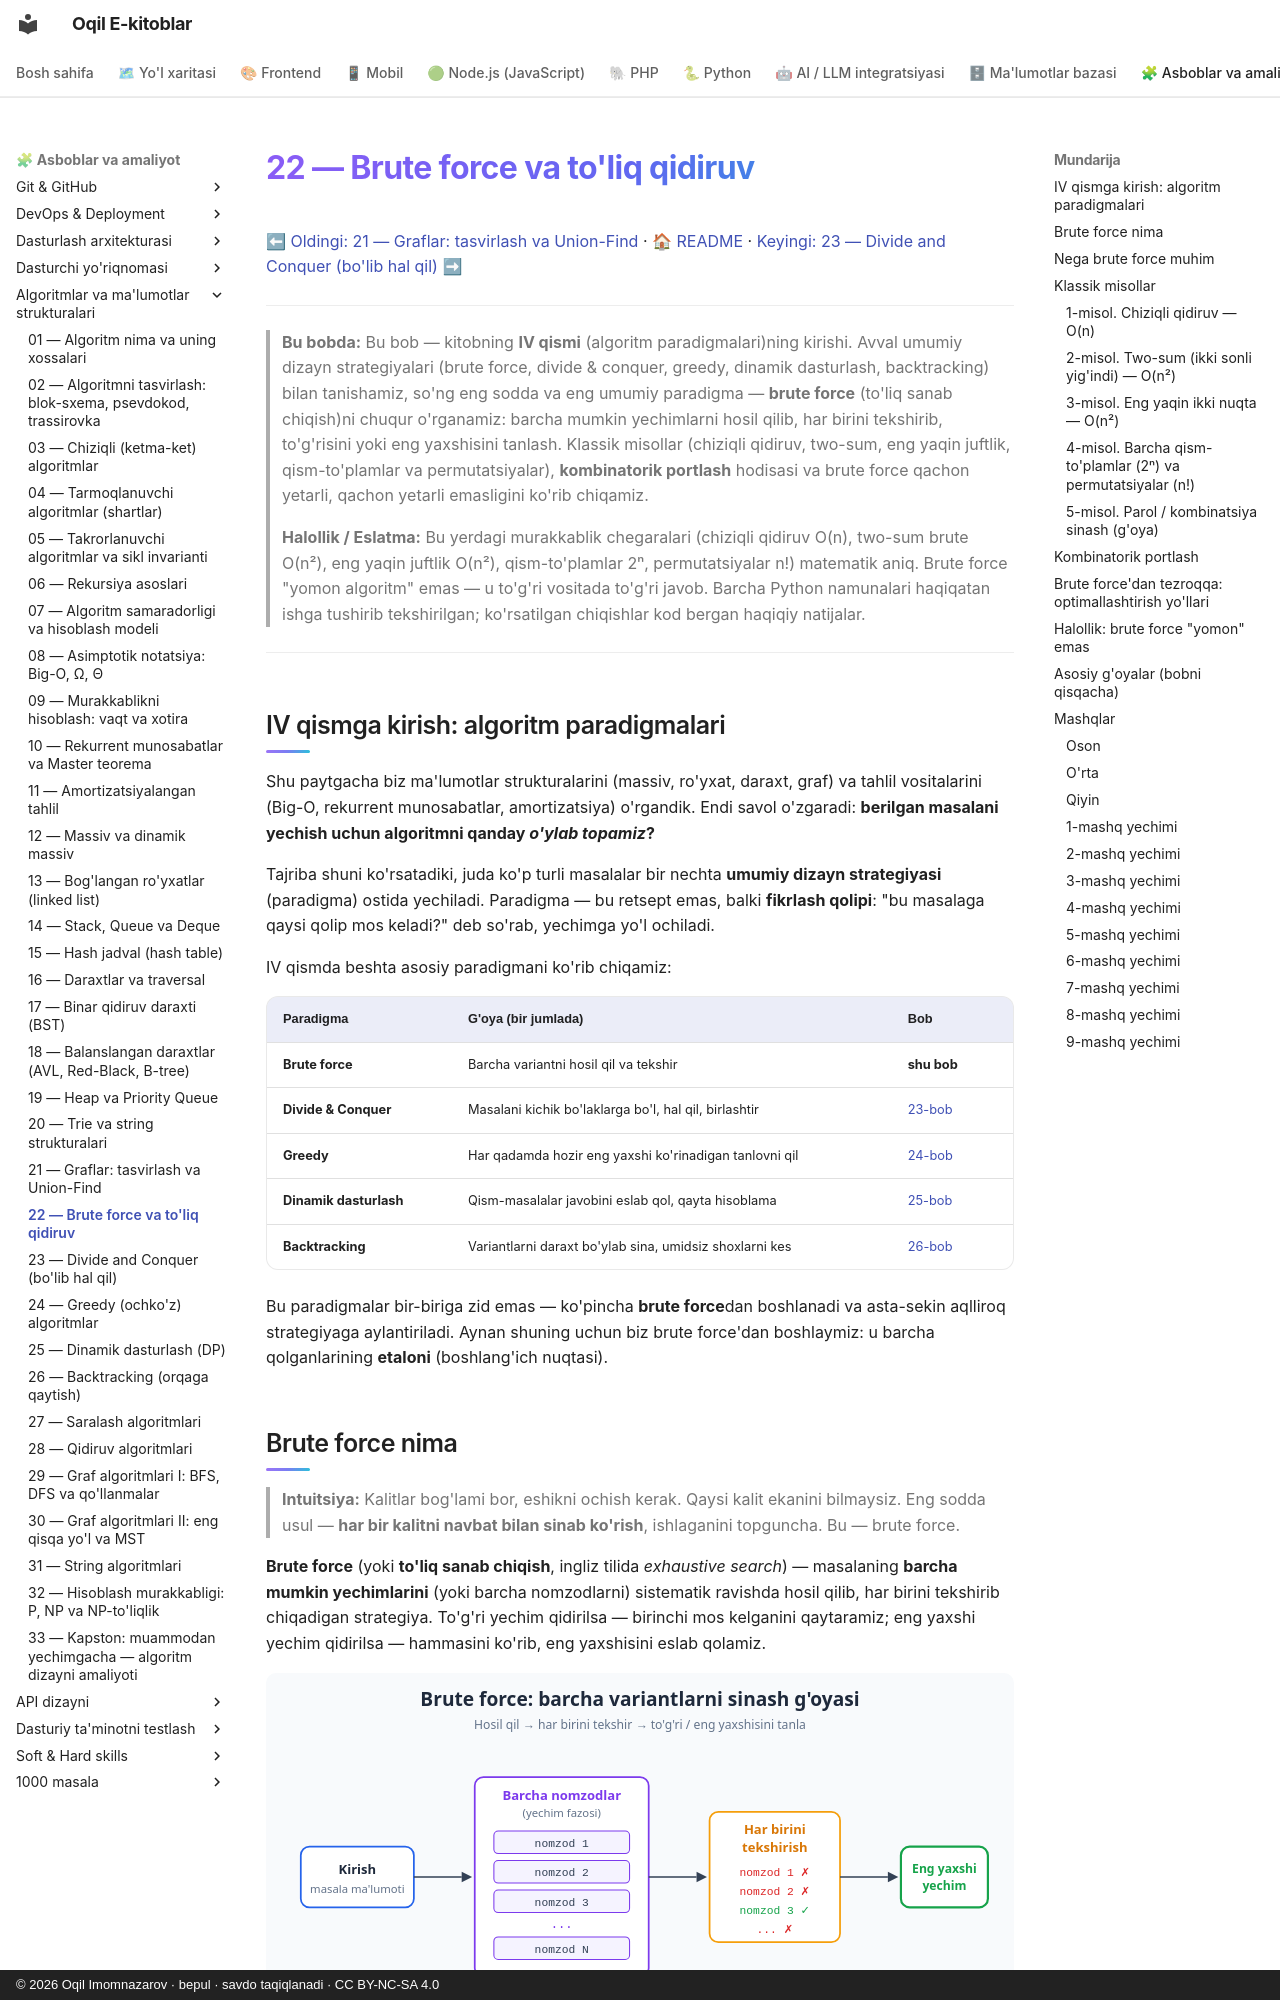

repository: iOqil/e-book · page: algoritmlar/22-brute-force/index.html · generator: mkdocs · copyright: © 2026 Oqil Imomnazarov · bepul · savdo taqiqlanadi · CC BY-NC-SA 4.0

# 22 — Brute force va to'liq qidiruv

[⬅ Oldingi: 21 — Graflar: tasvirlash va Union-Find](./21-graflar-union-find.md) · [🏠 README](./README.md) · [Keyingi: 23 — Divide and Conquer (bo'lib hal qil) ➡](./23-divide-and-conquer.md)

---

> **Bu bobda:** Bu bob — kitobning **IV qismi** (algoritm paradigmalari)ning kirishi. Avval umumiy dizayn strategiyalari (brute force, divide & conquer, greedy, dinamik dasturlash, backtracking) bilan tanishamiz, so'ng eng sodda va eng umumiy paradigma — **brute force** (to'liq sanab chiqish)ni chuqur o'rganamiz: barcha mumkin yechimlarni hosil qilib, har birini tekshirib, to'g'risini yoki eng yaxshisini tanlash. Klassik misollar (chiziqli qidiruv, two-sum, eng yaqin juftlik, qism-to'plamlar va permutatsiyalar), **kombinatorik portlash** hodisasi va brute force qachon yetarli, qachon yetarli emasligini ko'rib chiqamiz.
>
> **Halollik / Eslatma:** Bu yerdagi murakkablik chegaralari (chiziqli qidiruv O(n), two-sum brute O(n²), eng yaqin juftlik O(n²), qism-to'plamlar 2ⁿ, permutatsiyalar n!) matematik aniq. Brute force "yomon algoritm" emas — u to'g'ri vositada to'g'ri javob. Barcha Python namunalari haqiqatan ishga tushirib tekshirilgan; ko'rsatilgan chiqishlar kod bergan haqiqiy natijalar.

---

## IV qismga kirish: algoritm paradigmalari

Shu paytgacha biz ma'lumotlar strukturalarini (massiv, ro'yxat, daraxt, graf) va tahlil vositalarini (Big-O, rekurrent munosabatlar, amortizatsiya) o'rgandik. Endi savol o'zgaradi: **berilgan masalani yechish uchun algoritmni qanday _o'ylab topamiz_?**

Tajriba shuni ko'rsatadiki, juda ko'p turli masalalar bir nechta **umumiy dizayn strategiyasi** (paradigma) ostida yechiladi. Paradigma — bu retsept emas, balki **fikrlash qolipi**: "bu masalaga qaysi qolip mos keladi?" deb so'rab, yechimga yo'l ochiladi.

IV qismda beshta asosiy paradigmani ko'rib chiqamiz:

| Paradigma | G'oya (bir jumlada) | Bob |
|---|---|---|
| **Brute force** | Barcha variantni hosil qil va tekshir | **shu bob** |
| **Divide & Conquer** | Masalani kichik bo'laklarga bo'l, hal qil, birlashtir | [23-bob](./23-divide-and-conquer.md) |
| **Greedy** | Har qadamda hozir eng yaxshi ko'rinadigan tanlovni qil | [24-bob](./24-greedy.md) |
| **Dinamik dasturlash** | Qism-masalalar javobini eslab qol, qayta hisoblama | [25-bob](./25-dinamik-dasturlash.md) |
| **Backtracking** | Variantlarni daraxt bo'ylab sina, umidsiz shoxlarni kes | [26-bob](./26-backtracking.md) |

Bu paradigmalar bir-biriga zid emas — ko'pincha **brute force**dan boshlanadi va asta-sekin aqlliroq strategiyaga aylantiriladi. Aynan shuning uchun biz brute force'dan boshlaymiz: u barcha qolganlarining **etaloni** (boshlang'ich nuqtasi).
